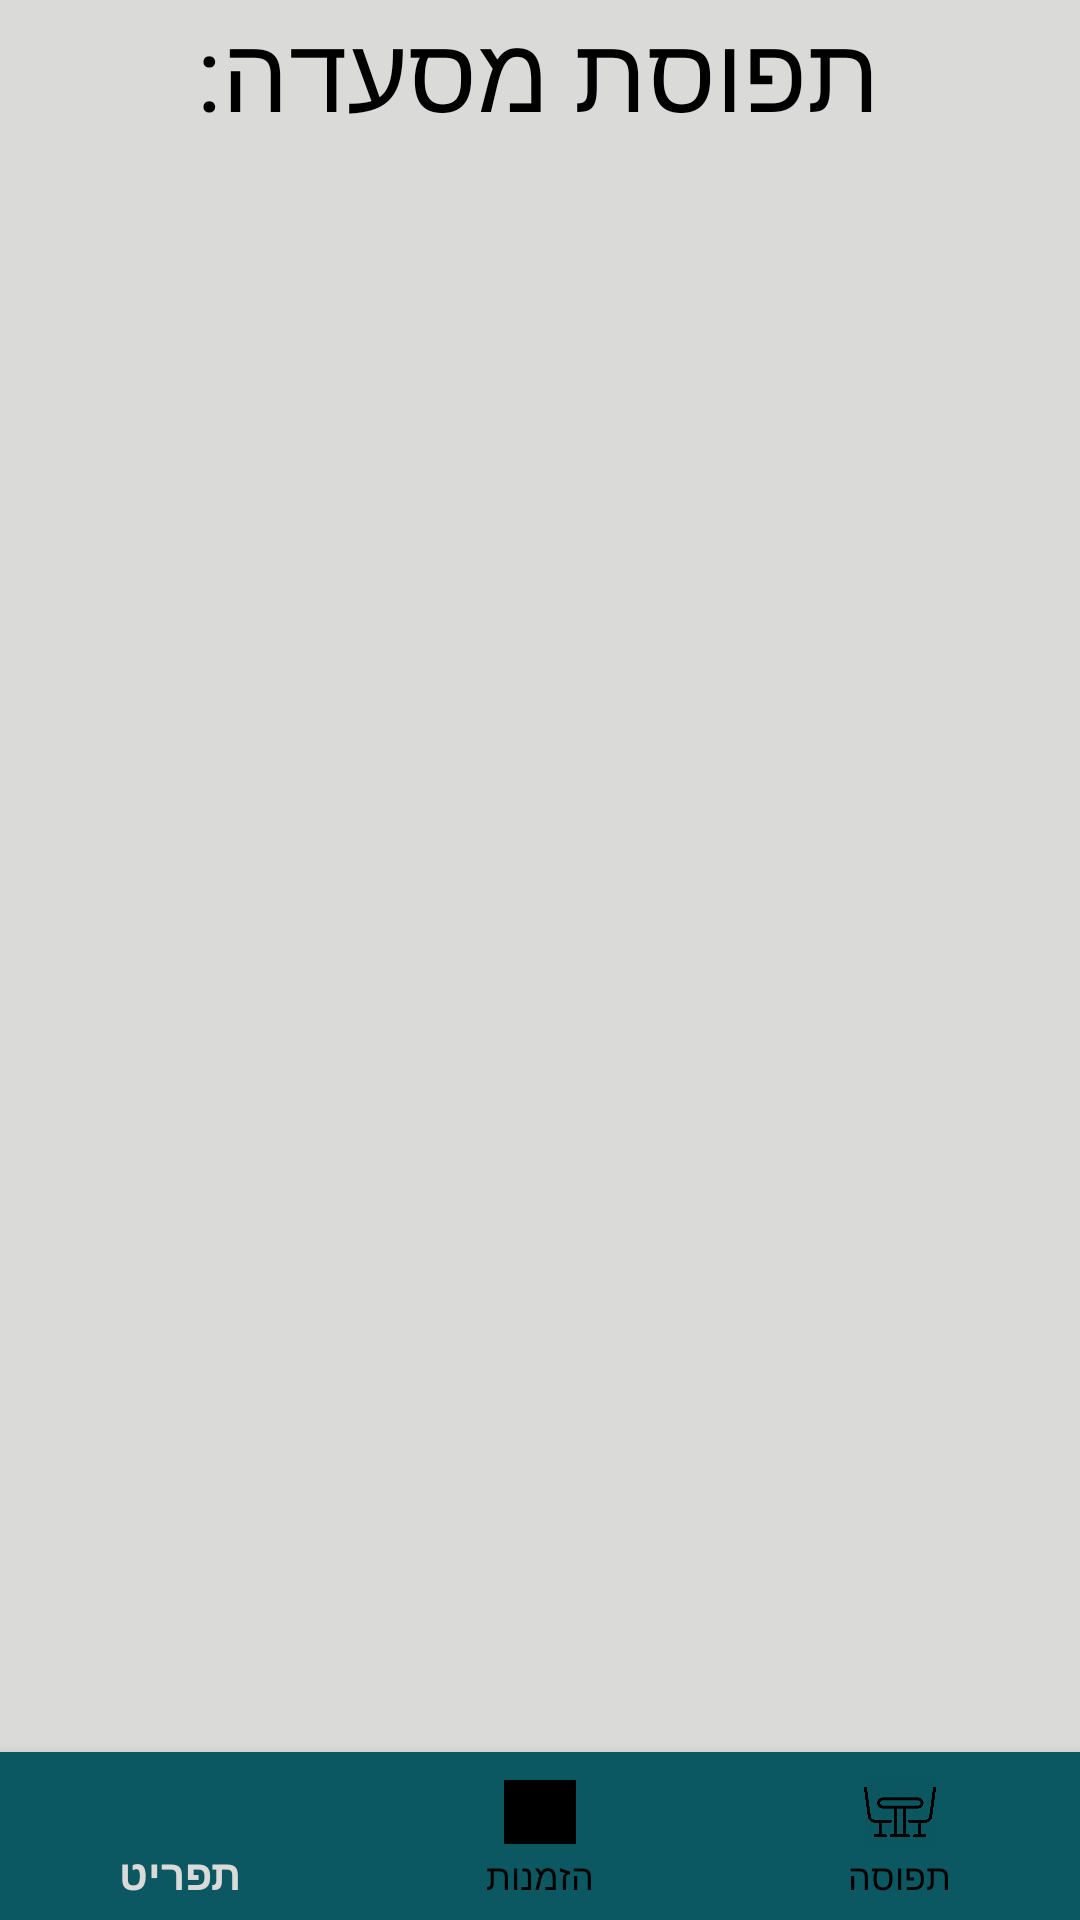

Layout XML and referenced resources for this Android screen:
<!-- AndroidManifest.xml: application theme AppTheme -->
<!-- res/layout/activity_restaurant_capacity.xml -->
<?xml version="1.0" encoding="utf-8"?>
<RelativeLayout xmlns:android="http://schemas.android.com/apk/res/android"
    xmlns:app="http://schemas.android.com/apk/res-auto"
    xmlns:tools="http://schemas.android.com/tools"
    android:layout_width="match_parent"
    android:layout_height="match_parent"
    tools:context=".activities.RestaurantCapacityActivity"
    android:background="@color/colorBackground"
    android:gravity="center">

    <LinearLayout
        android:layout_width="match_parent"
        android:layout_height="wrap_content"
        android:orientation="vertical"
        android:id="@+id/capacity_layout"
        android:gravity="center">

        <TextView
            android:id="@+id/textViewOrdersTitle"
            android:layout_width="wrap_content"
            android:layout_height="wrap_content"
            android:layout_marginBottom="4dp"
            android:gravity="center"
            android:text="תפוסת מסעדה:"
            android:textColor="@android:color/black"
            android:textSize="35sp" />

        <ListView
            android:layout_width="match_parent"
            android:layout_height="match_parent"
            android:id="@+id/listView_capacity"/>


        







    </LinearLayout>

    <LinearLayout
        android:layout_width="match_parent"
        android:layout_height="match_parent"
        android:orientation="vertical"
        android:gravity="bottom">

        <com.google.android.material.bottomnavigation.BottomNavigationView
            android:layout_width="match_parent"
            android:layout_height="wrap_content"
            android:id="@+id/bottom_navigation"
            android:background="@color/colorButton"
            app:itemTextColor="@drawable/selector"
            app:itemIconTint="@drawable/selector"
            app:menu="@menu/menu_navigation"
            android:layout_marginTop="20dp"
            android:textColor="@color/colorTextOnButton" />

    </LinearLayout>
</RelativeLayout>
<!-- resources referenced by this layout -->
<resources>
  <color name="colorBackground">#DADAD8</color>
  <color name="colorButton">#0B5862</color>
  <color name="colorTextOnButton">#FFFFFF</color>
  <!-- drawable selector (drawable) -->
  <?xml version="1.0" encoding="utf-8"?>
  <selector xmlns:android="http://schemas.android.com/apk/res/android">
  
      <item
          android:state_selected="true"
          android:color="@color/colorBackground"/>
      <item
          android:state_selected="false"
          android:color="@android:color/black" />
  </selector>
  <style name="AppTheme" parent="Theme.AppCompat.Light.DarkActionBar">
          
          <item name="colorPrimary">@color/colorButton</item>
          <item name="colorPrimaryDark">@color/colorPrimaryDark</item>
          <item name="colorAccent">@android:color/holo_blue_dark</item>
  
  
      </style>
  <color name="colorPrimaryDark">#3700B3</color>
</resources>
